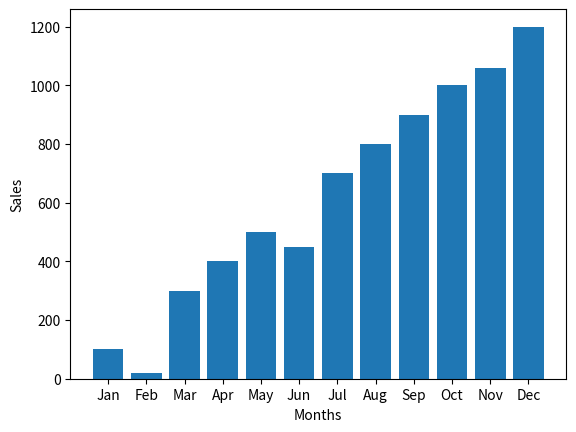
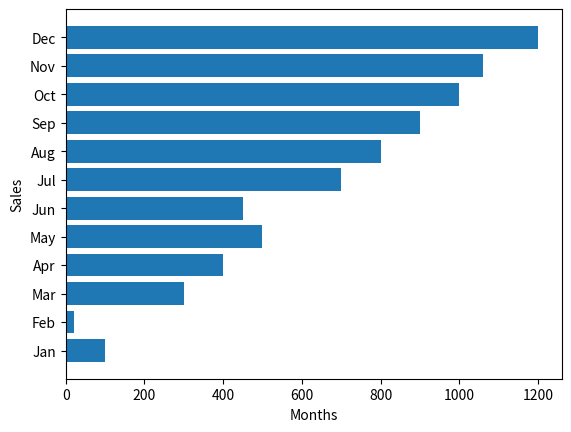
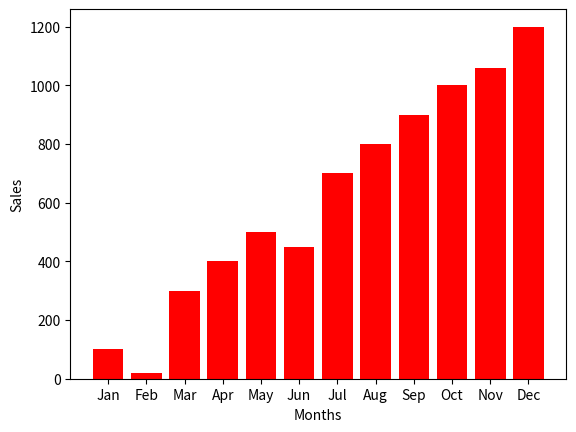
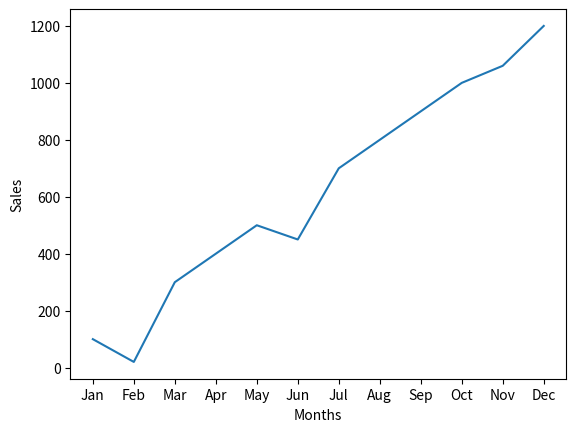

The matplotlib source for these figures, in order:
import matplotlib.pyplot as plt
import pandas as pd
data = pd.DataFrame({"months":["Jan","Feb","Mar","Apr","May","Jun","Jul","Aug","Sep","Oct","Nov","Dec"],"sales":[100,20,300,400,500,450,700,800,900,1000,1060,1200]})
plt.bar(data["months"],data["sales"])
plt.xlabel("Months")
plt.ylabel("Sales")
plt.show()
plt.barh(data["months"],data["sales"])
plt.xlabel("Months")
plt.ylabel("Sales")
plt.show()
plt.bar(data["months"],data["sales"],color="r")
plt.xlabel("Months")
plt.ylabel("Sales")
plt.show()
plt.plot(data["months"],data["sales"])
plt.xlabel("Months")
plt.ylabel("Sales")
plt.show()
